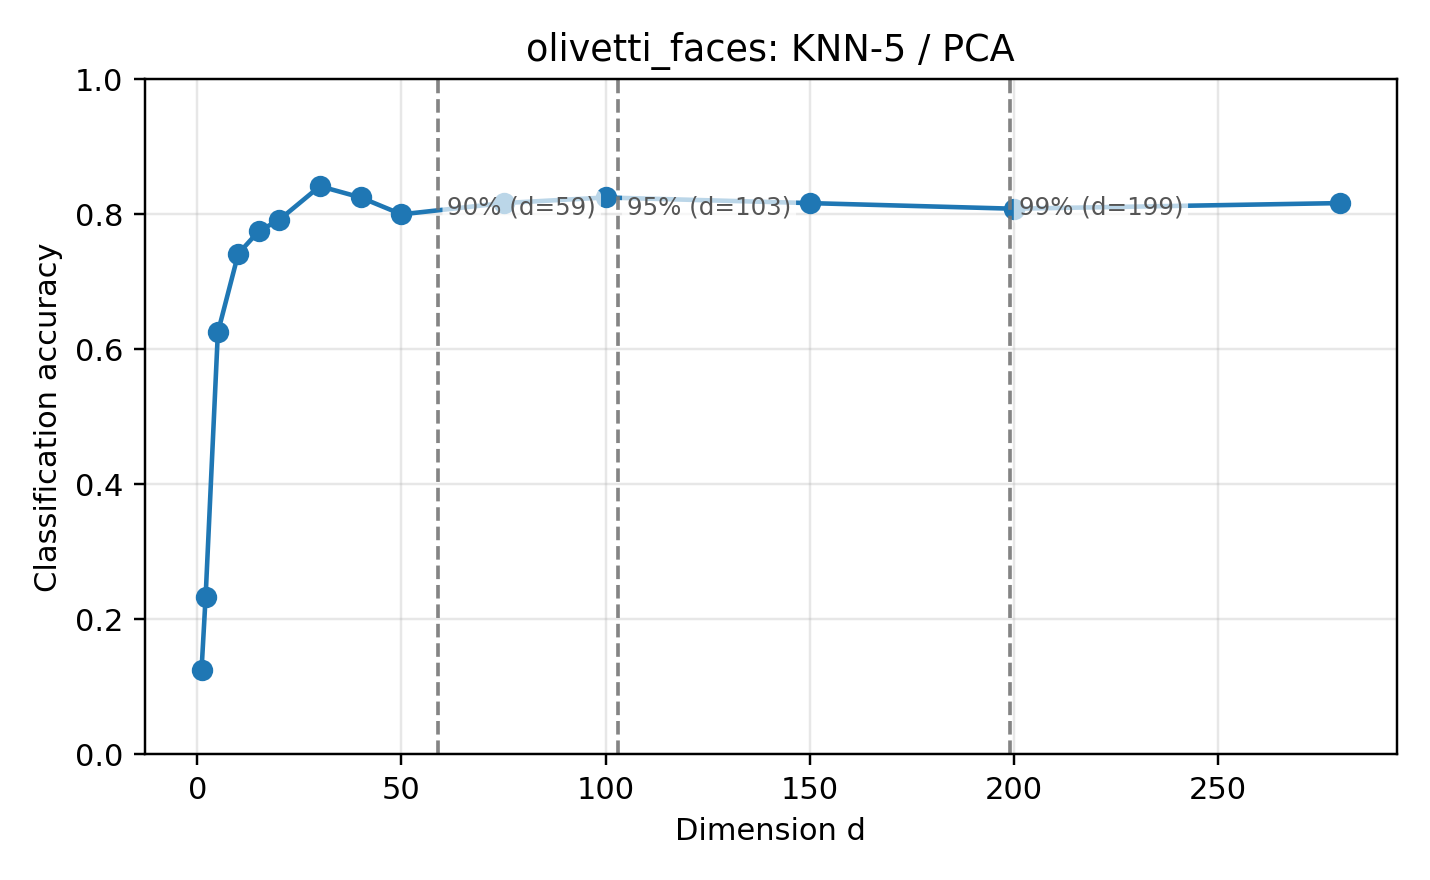

Source data for this figure (header and first rows):
dataset, reducer, classifier, dim, accuracy, error_rate, pca_dim, n_train, n_test, random_state, test_size, method_label, classifier_label
olivetti_faces, pca, knn, 1, 0.125, 0.875, , 280, 120, 0, 0.3, PCA, KNN-5
olivetti_faces, pca, knn, 2, 0.2333, 0.7667, , 280, 120, 0, 0.3, PCA, KNN-5
olivetti_faces, pca, knn, 5, 0.625, 0.375, , 280, 120, 0, 0.3, PCA, KNN-5
olivetti_faces, pca, knn, 10, 0.7417, 0.2583, , 280, 120, 0, 0.3, PCA, KNN-5
olivetti_faces, pca, knn, 15, 0.775, 0.225, , 280, 120, 0, 0.3, PCA, KNN-5
olivetti_faces, pca, knn, 20, 0.7917, 0.2083, , 280, 120, 0, 0.3, PCA, KNN-5
olivetti_faces, pca, knn, 30, 0.8417, 0.1583, , 280, 120, 0, 0.3, PCA, KNN-5
olivetti_faces, pca, knn, 40, 0.825, 0.175, , 280, 120, 0, 0.3, PCA, KNN-5
olivetti_faces, pca, knn, 50, 0.8, 0.2, , 280, 120, 0, 0.3, PCA, KNN-5
olivetti_faces, pca, knn, 75, 0.8167, 0.1833, , 280, 120, 0, 0.3, PCA, KNN-5
olivetti_faces, pca, knn, 100, 0.825, 0.175, , 280, 120, 0, 0.3, PCA, KNN-5
olivetti_faces, pca, knn, 150, 0.8167, 0.1833, , 280, 120, 0, 0.3, PCA, KNN-5
olivetti_faces, pca, knn, 200, 0.8083, 0.1917, , 280, 120, 0, 0.3, PCA, KNN-5
olivetti_faces, pca, knn, 280, 0.8167, 0.1833, , 280, 120, 0, 0.3, PCA, KNN-5
